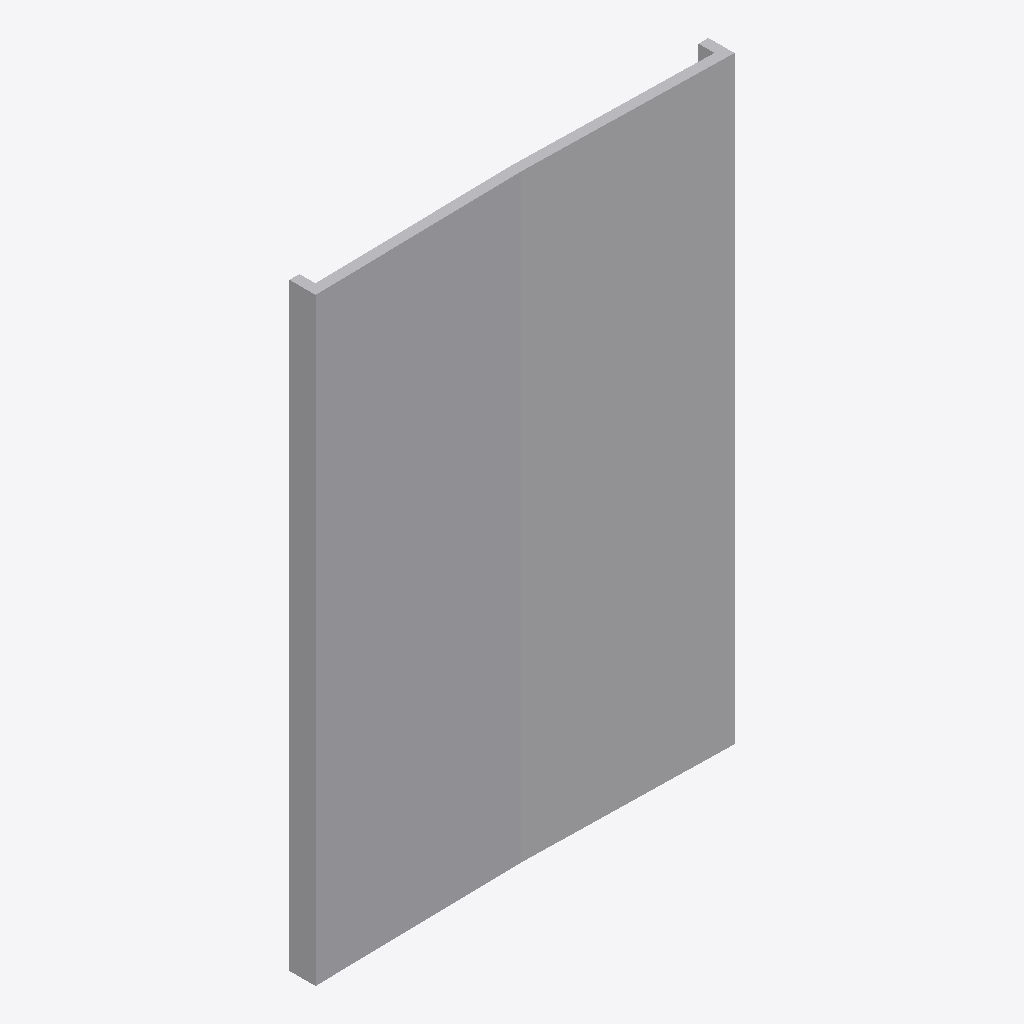
Isometric view of an IFC building model (IFC-SPF (STEP), schema IFC2X3, length unit metre), seen from the south-west, elements coloured by IFC class: 1 other element (light grey).
Extent 21.0 m × 1.3 m × 30.0 m (x, y, z). Storeys (1): 上部構造 at 0.00 m. Elements (1): 1 IfcBuildingElementProxy.

HEADER;
FILE_DESCRIPTION(('ViewDefinition [CoordinationView]'),'2;1');
FILE_NAME('sample_v-nas02.ifc','2022-09-14T23:08:16',('V-nasClair(64bit)'),('KAWADA TECHNOSYSTEM Co., Ltd.'),'V-nasClair(64bit)','V-nasClair(64bit) Ver.2021','V-nasClair(64bit)');
FILE_SCHEMA(('IFC2X3'));
ENDSEC;
DATA;
#4=IFCPROJECT('326mYqn1f398RHOcLAXh56',#5,$,$,'プロジェクト',$,$,(#1),#6);
#33=IFCSITE('2erHOib7fAVRLbgkO8jHzP',#5,$,$,'地理情報',#29,$,$,.ELEMENT.,(36,0,0,0),(139,50,0,0),$,$,$);
#34=IFCBUILDING('0$7Z5iA$X9BQHN1eUHbwBc',#5,'路線名',$,'橋梁',#36,$,$,.ELEMENT.,$,$,$);
#38=IFCBUILDINGSTOREY('1E7LpJPUf6EAwQwyYczYIx',#5,'上部構造',$,'上部構造',#55,$,$,.ELEMENT.,$);
#63=IFCBUILDINGELEMENTPROXY('2l4jdroPfFbQSfoGcVyyzW',#5,'床版',$,'床版',#65,#64,$,.ELEMENT.);
ENDSEC;
